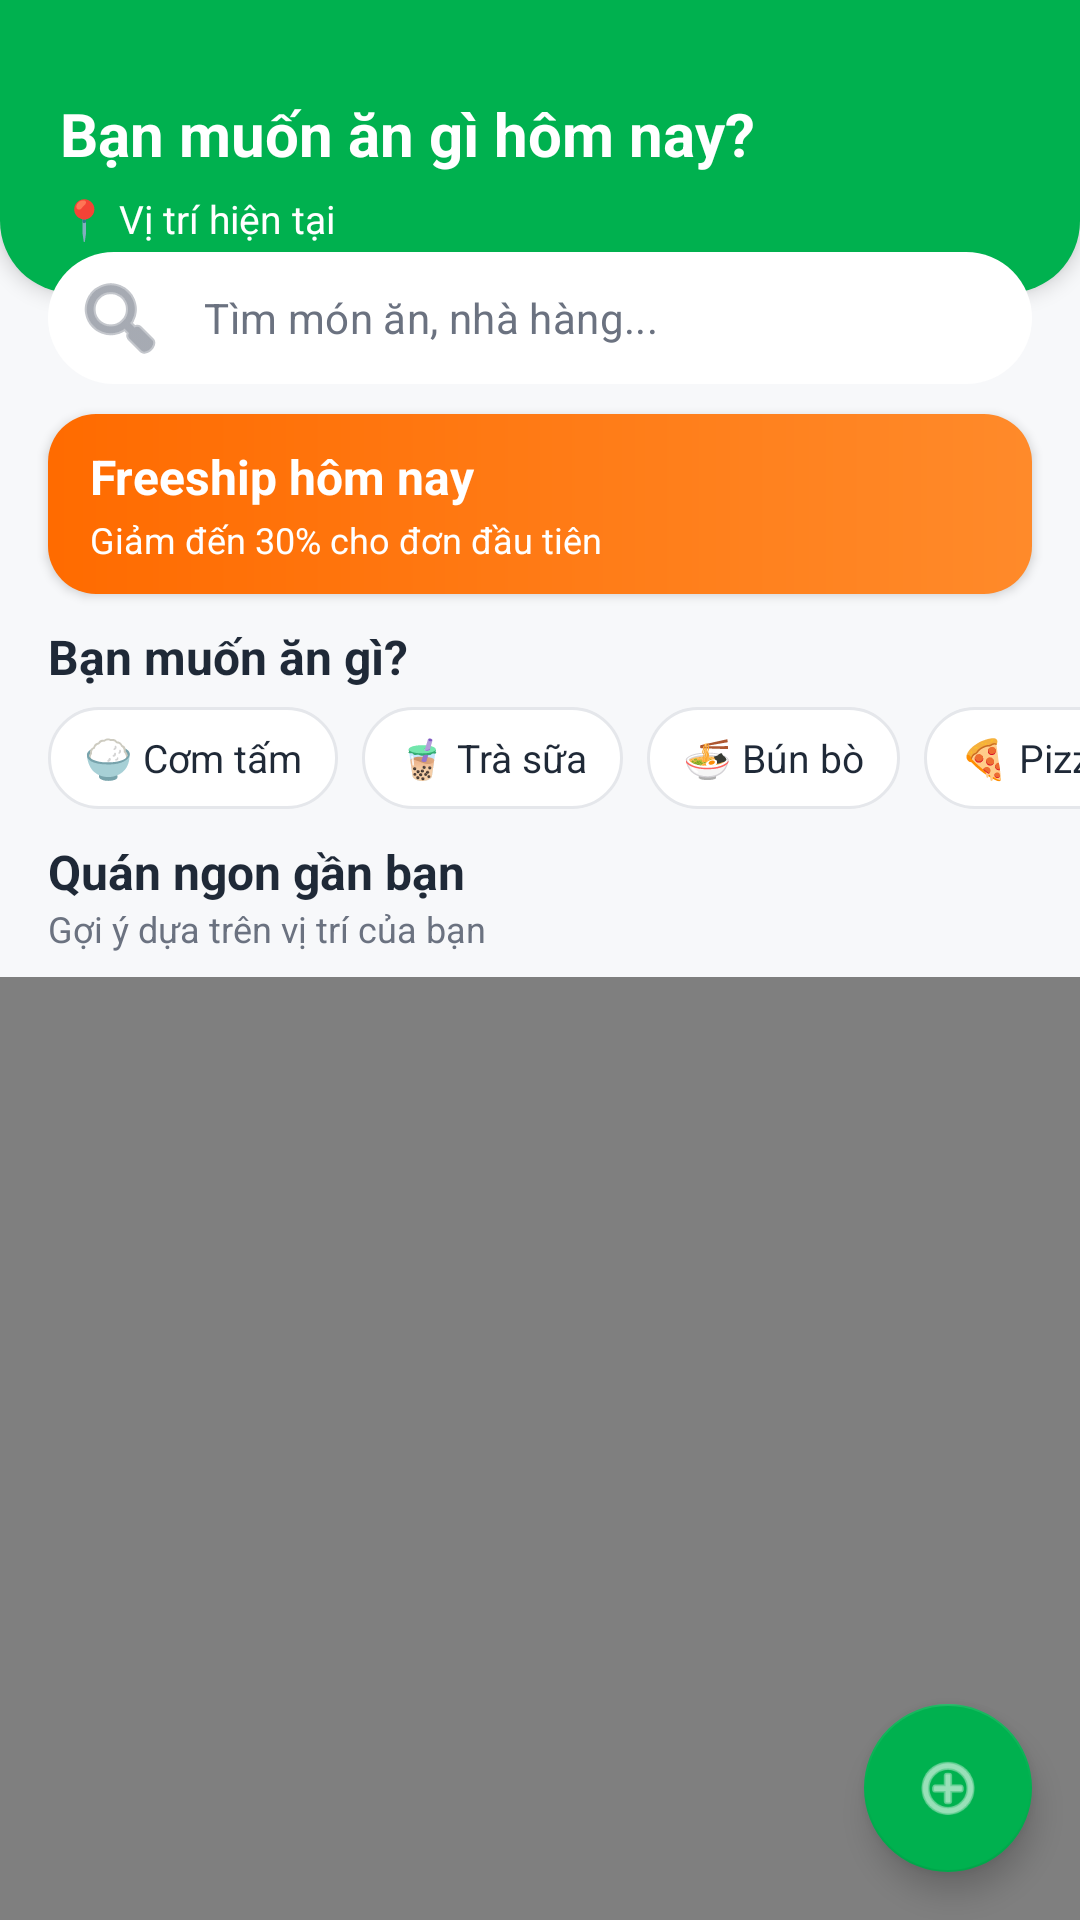

Write the Android layout XML for this screen, with the resource values it uses.
<!-- AndroidManifest.xml: application theme Theme.ShoopeFood -->
<!-- res/layout/fragment_customer_home.xml -->
<?xml version="1.0" encoding="utf-8"?>
<androidx.coordinatorlayout.widget.CoordinatorLayout xmlns:android="http://schemas.android.com/apk/res/android"
    xmlns:app="http://schemas.android.com/apk/res-auto"
    android:layout_width="match_parent"
    android:layout_height="match_parent"
    android:background="@color/surface_bg">

    <com.google.android.material.appbar.AppBarLayout
        android:layout_width="match_parent"
        android:layout_height="wrap_content"
        android:background="@color/surface_bg"
        app:elevation="0dp">

        <LinearLayout
            android:layout_width="match_parent"
            android:layout_height="wrap_content"
            android:background="@color/surface_bg"
            android:orientation="vertical"
            android:paddingBottom="8dp"
            app:layout_scrollFlags="scroll|enterAlways">

            <LinearLayout
                android:layout_width="match_parent"
                android:layout_height="wrap_content"
                android:background="@drawable/bg_customer_header"
                android:elevation="4dp"
                android:orientation="vertical"
                android:paddingHorizontal="20dp"
                android:paddingTop="10dp"
                android:paddingBottom="16dp">

                <TextView
                    android:id="@+id/textCustomerWelcome"
                    android:layout_width="match_parent"
                    android:layout_height="wrap_content"
                    android:textColor="@color/white"
                    android:textSize="14sp"
                    android:textStyle="bold" />

                <TextView
                    android:layout_width="match_parent"
                    android:layout_height="wrap_content"
                    android:layout_marginTop="2dp"
                    android:text="@string/customer_home_greeting"
                    android:textColor="@color/white"
                    android:textSize="20sp"
                    android:textStyle="bold" />

                <TextView
                    android:layout_width="match_parent"
                    android:layout_height="wrap_content"
                    android:layout_marginTop="6dp"
                    android:text="@string/customer_current_location"
                    android:textColor="@color/white"
                    android:textSize="13sp" />
            </LinearLayout>

            <com.google.android.material.textfield.TextInputLayout
                android:layout_width="match_parent"
                android:layout_height="wrap_content"
                android:layout_marginHorizontal="16dp"
                android:layout_marginTop="-14dp"
                android:background="@drawable/bg_customer_search"
                android:elevation="6dp"
                app:boxBackgroundColor="@color/white"
                app:boxBackgroundMode="filled"
                app:boxCornerRadiusBottomEnd="24dp"
                app:boxCornerRadiusBottomStart="24dp"
                app:boxCornerRadiusTopEnd="24dp"
                app:boxCornerRadiusTopStart="24dp"
                app:boxStrokeWidth="0dp"
                app:boxStrokeWidthFocused="0dp"
                app:hintEnabled="false"
                app:startIconDrawable="@android:drawable/ic_menu_search"
                app:startIconTint="@color/text_secondary">

                <com.google.android.material.textfield.TextInputEditText
                    android:id="@+id/inputSearchRestaurants"
                    android:layout_width="match_parent"
                    android:layout_height="44dp"
                    android:background="@null"
                    android:hint="@string/customer_search_hint"
                    android:imeOptions="actionSearch"
                    android:inputType="text"
                    android:paddingVertical="0dp"
                    android:textColor="@color/text_primary"
                    android:textColorHint="@color/text_secondary"
                    android:textSize="14sp" />
            </com.google.android.material.textfield.TextInputLayout>

            <LinearLayout
                android:layout_width="match_parent"
                android:layout_height="wrap_content"
                android:layout_marginHorizontal="16dp"
                android:layout_marginTop="10dp"
                android:background="@drawable/bg_customer_promo"
                android:elevation="2dp"
                android:orientation="vertical"
                android:paddingHorizontal="14dp"
                android:paddingVertical="10dp">

                <TextView
                    android:layout_width="match_parent"
                    android:layout_height="wrap_content"
                    android:text="@string/customer_promo_title"
                    android:textColor="@color/white"
                    android:textSize="16sp"
                    android:textStyle="bold" />

                <TextView
                    android:layout_width="match_parent"
                    android:layout_height="wrap_content"
                    android:layout_marginTop="2dp"
                    android:text="@string/customer_promo_subtitle"
                    android:textColor="@color/white"
                    android:textSize="12sp" />
            </LinearLayout>

            <TextView
                android:layout_width="match_parent"
                android:layout_height="wrap_content"
                android:layout_marginHorizontal="16dp"
                android:layout_marginTop="10dp"
                android:text="@string/customer_categories_title"
                android:textColor="@color/text_primary"
                android:textSize="16sp"
                android:textStyle="bold" />

            <HorizontalScrollView
                android:layout_width="match_parent"
                android:layout_height="wrap_content"
                android:layout_marginTop="6dp"
                android:clipToPadding="false"
                android:overScrollMode="never"
                android:paddingHorizontal="16dp"
                android:scrollbars="none">

                <LinearLayout
                    android:layout_width="wrap_content"
                    android:layout_height="wrap_content"
                    android:orientation="horizontal">

                    <TextView style="@style/CustomerCategoryChip" android:text="🍚 Cơm tấm" />
                    <TextView style="@style/CustomerCategoryChip" android:text="🧋 Trà sữa" />
                    <TextView style="@style/CustomerCategoryChip" android:text="🍜 Bún bò" />
                    <TextView style="@style/CustomerCategoryChip" android:text="🍕 Pizza" />
                    <TextView style="@style/CustomerCategoryChip" android:text="🍗 Gà rán" />
                    <TextView style="@style/CustomerCategoryChip" android:text="🥗 Ăn chay" />
                </LinearLayout>
            </HorizontalScrollView>

            <LinearLayout
                android:layout_width="match_parent"
                android:layout_height="wrap_content"
                android:layout_marginHorizontal="16dp"
                android:layout_marginTop="10dp"
                android:orientation="vertical">

                <TextView
                    android:layout_width="match_parent"
                    android:layout_height="wrap_content"
                    android:text="@string/customer_nearby_title"
                    android:textColor="@color/text_primary"
                    android:textSize="16sp"
                    android:textStyle="bold" />

                <TextView
                    android:layout_width="match_parent"
                    android:layout_height="wrap_content"
                    android:text="@string/customer_nearby_subtitle"
                    android:textColor="@color/text_secondary"
                    android:textSize="12sp" />
            </LinearLayout>

        </LinearLayout>
    </com.google.android.material.appbar.AppBarLayout>

    <androidx.swiperefreshlayout.widget.SwipeRefreshLayout
        android:id="@+id/swipeRefreshCustomerHome"
        android:layout_width="match_parent"
        android:layout_height="match_parent"
        app:layout_behavior="@string/appbar_scrolling_view_behavior">

        <FrameLayout
            android:layout_width="match_parent"
            android:layout_height="match_parent">

            <androidx.recyclerview.widget.RecyclerView
                android:id="@+id/recyclerRestaurants"
                android:layout_width="match_parent"
                android:layout_height="match_parent"
                android:clipToPadding="false"
                android:overScrollMode="ifContentScrolls"
                android:paddingHorizontal="16dp"
                android:paddingTop="4dp"
                android:paddingBottom="96dp"
                android:scrollbars="vertical" />

            <TextView
                android:id="@+id/textEmptyRestaurants"
                android:layout_width="wrap_content"
                android:layout_height="wrap_content"
                android:layout_gravity="center"
                android:text="@string/empty_restaurants"
                android:textColor="@color/text_secondary"
                android:visibility="gone" />

            <ProgressBar
                android:id="@+id/progressCustomerHome"
                android:layout_width="wrap_content"
                android:layout_height="wrap_content"
                android:layout_gravity="center" />
        </FrameLayout>
    </androidx.swiperefreshlayout.widget.SwipeRefreshLayout>

    <com.google.android.material.floatingactionbutton.FloatingActionButton
        android:id="@+id/fabCart"
        android:layout_width="wrap_content"
        android:layout_height="wrap_content"
        android:layout_gravity="bottom|end"
        android:layout_margin="16dp"
        android:contentDescription="@string/cart_title"
        app:backgroundTint="@color/brand_green"
        app:srcCompat="@android:drawable/ic_menu_add"
        app:tint="@color/white" />

</androidx.coordinatorlayout.widget.CoordinatorLayout>
<!-- resources referenced by this layout -->
<resources>
  <color name="brand_green">#00B14F</color>
  <color name="surface_bg">#F7F8FA</color>
  <color name="text_primary">#1F2937</color>
  <color name="text_secondary">#6B7280</color>
  <color name="white">#FFFFFF</color>
  <!-- drawable bg_customer_header (drawable) -->
  <?xml version="1.0" encoding="utf-8"?>
  <shape xmlns:android="http://schemas.android.com/apk/res/android">
      <solid android:color="@color/brand_green" />
      <corners
          android:bottomLeftRadius="24dp"
          android:bottomRightRadius="24dp" />
  </shape>
  <!-- drawable bg_customer_promo (drawable) -->
  <?xml version="1.0" encoding="utf-8"?>
  <shape xmlns:android="http://schemas.android.com/apk/res/android">
      <gradient
          android:angle="0"
          android:endColor="#FF8A2A"
          android:startColor="@color/brand_orange" />
      <corners android:radius="16dp" />
  </shape>
  <string name="cart_title">Giỏ hàng</string>
  <string name="customer_categories_title">Bạn muốn ăn gì?</string>
  <string name="customer_current_location">📍 Vị trí hiện tại</string>
  <string name="customer_home_greeting">Bạn muốn ăn gì hôm nay?</string>
  <string name="customer_nearby_subtitle">Gợi ý dựa trên vị trí của bạn</string>
  <string name="customer_nearby_title">Quán ngon gần bạn</string>
  <string name="customer_promo_subtitle">Giảm đến 30% cho đơn đầu tiên</string>
  <string name="customer_promo_title">Freeship hôm nay</string>
  <string name="customer_search_hint">Tìm món ăn, nhà hàng...</string>
  <string name="empty_restaurants">Chưa có nhà hàng nào</string>
  <style name="CustomerCategoryChip">
          <item name="android:layout_width">wrap_content</item>
          <item name="android:layout_height">34dp</item>
          <item name="android:layout_marginEnd">8dp</item>
          <item name="android:background">@drawable/bg_customer_category_chip</item>
          <item name="android:gravity">center</item>
          <item name="android:paddingStart">12dp</item>
          <item name="android:paddingEnd">12dp</item>
          <item name="android:textColor">@color/text_primary</item>
          <item name="android:textSize">13sp</item>
      </style>
  <style name="Theme.ShoopeFood" parent="Theme.MaterialComponents.DayNight.DarkActionBar">
          <item name="colorPrimary">@color/brand_green</item>
          <item name="colorPrimaryVariant">@color/brand_green_dark</item>
          <item name="colorSecondary">@color/brand_orange</item>
          <item name="android:statusBarColor">@color/brand_green_dark</item>
          <item name="android:windowBackground">@color/surface_bg</item>
      </style>
  <color name="brand_orange">#FF6B00</color>
  <!-- drawable bg_customer_category_chip (drawable) -->
  <?xml version="1.0" encoding="utf-8"?>
  <shape xmlns:android="http://schemas.android.com/apk/res/android">
      <solid android:color="@color/white" />
      <corners android:radius="18dp" />
      <stroke
          android:width="1dp"
          android:color="#E5E7EB" />
  </shape>
  <color name="brand_green_dark">#007A3D</color>
</resources>
